The GitHub repository Anshumaankhare2403/AI-Based-Plant-Disease-Detection-System contains a labelled image folder "dataset" with 14 categories: apple apple scab, apple black rot, apple healthy, corn common rust, corn northern leaf blight, corn healthy, grape black rot, grape healthy, potato early blight, potato late blight, potato healthy, tomato early blight, tomato late blight, tomato healthy. Examples follow, each with its label.

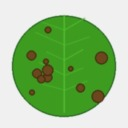
Label: potato late blight

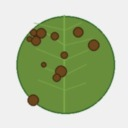
Label: potato early blight

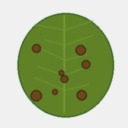
Label: tomato early blight

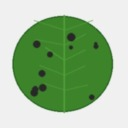
Label: apple black rot

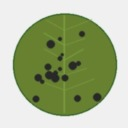
Label: grape black rot

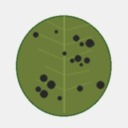
Label: apple apple scab
